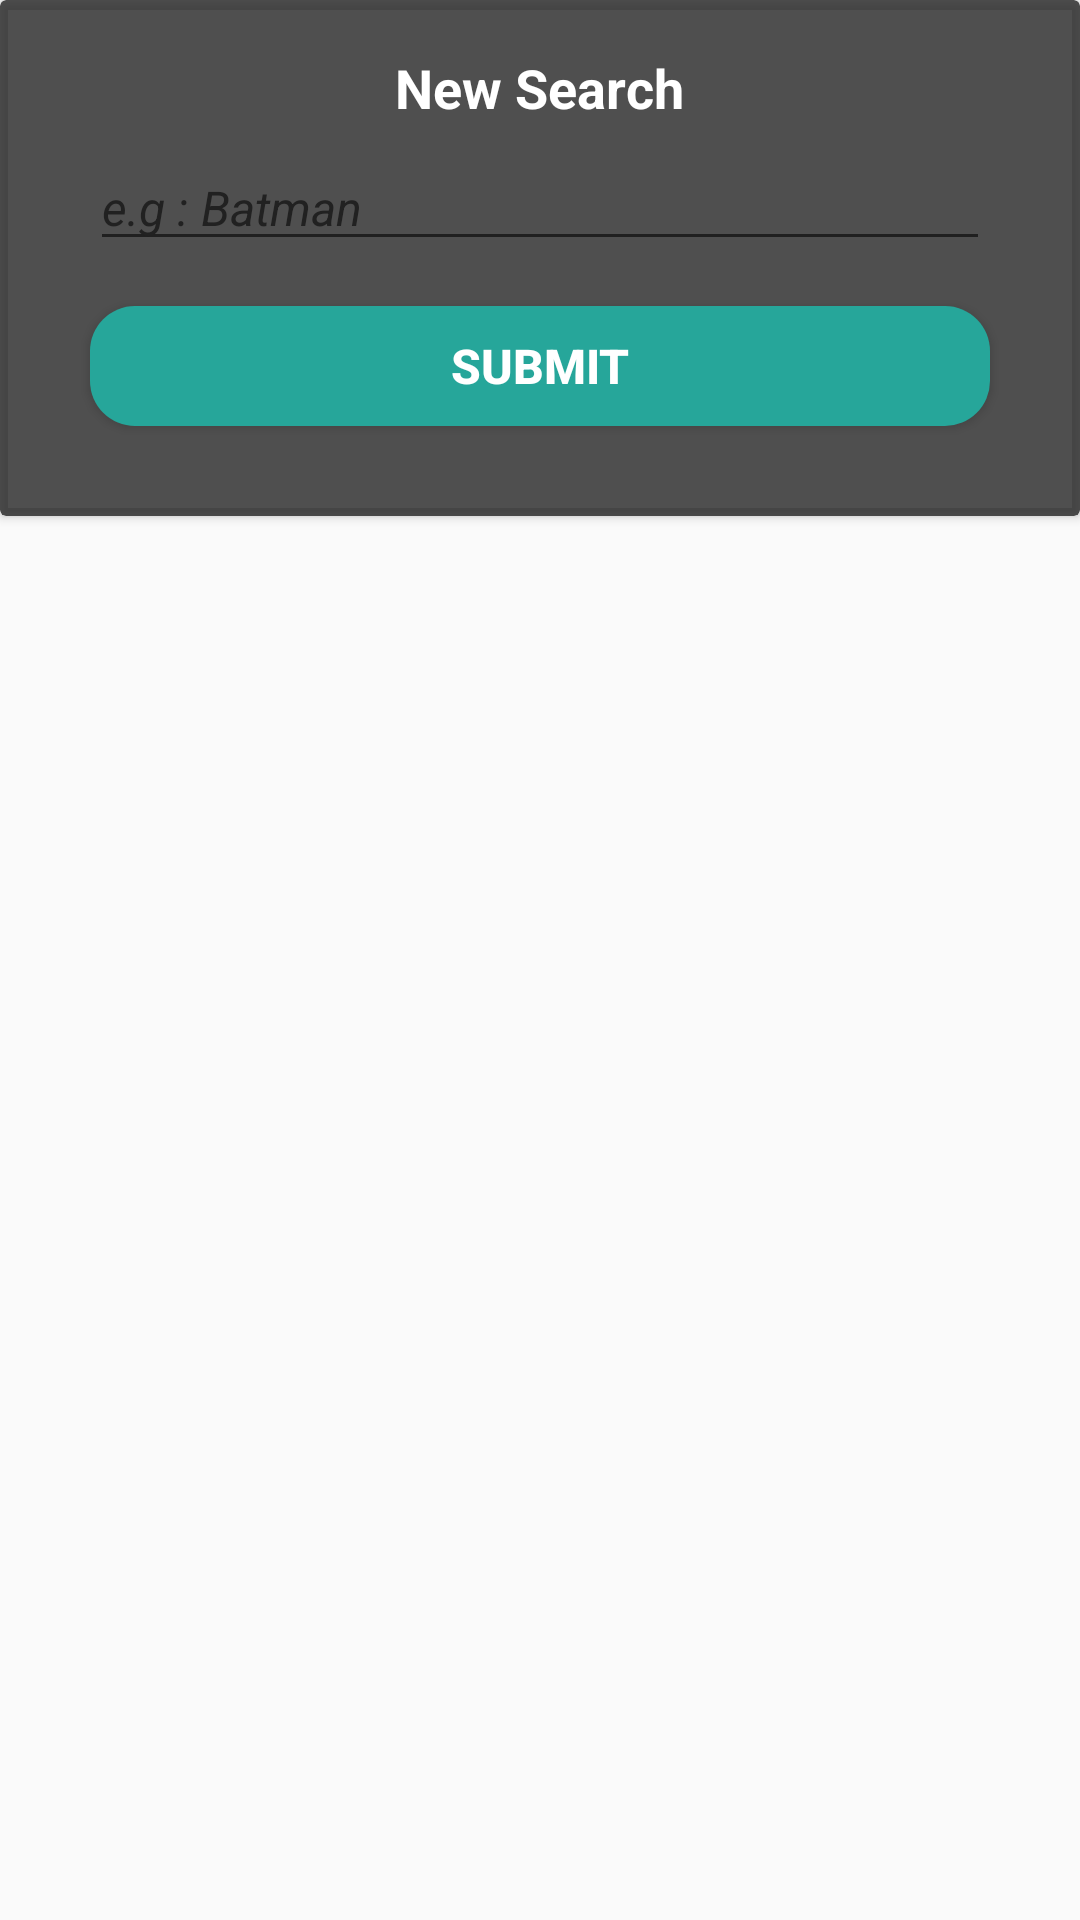

Reconstruct the res/layout file that produces this screen, plus the resources it refers to.
<!-- AndroidManifest.xml: application theme AppTheme -->
<!-- res/layout/dialog_view.xml -->
<?xml version="1.0" encoding="utf-8"?>
<LinearLayout xmlns:android="http://schemas.android.com/apk/res/android"
    android:layout_width="match_parent"
    android:layout_height="match_parent"
    xmlns:app="http://schemas.android.com/apk/res-auto"

    android:orientation="vertical">

    <android.support.v7.widget.CardView
        android:layout_width="match_parent"
        android:layout_height="wrap_content"
        app:cardBackgroundColor="@color/colorGray">

        <RelativeLayout
            android:layout_width="match_parent"
            android:layout_height="wrap_content"
            android:padding="15dp">

            <TextView
                android:id="@+id/titleTxtID"
                style="@style/DialogTiltle"
                android:layout_width="wrap_content"
                android:layout_height="wrap_content"
                android:text="@string/dialog_title" />

            <EditText
                android:id="@+id/inputTxtID"
                android:layout_marginTop="5dp"
                android:layout_marginRight="15dp"
                android:layout_marginLeft="15dp"
                style="@style/DialogTxt"
                android:layout_width="match_parent"
                android:layout_height="wrap_content"
                android:layout_below="@id/titleTxtID"

                android:hint="@string/search_hint" />

            <Button
                android:id="@+id/btSearchID"
                style="@style/DialogButton"
                android:layout_margin="15dp"
                android:layout_width="match_parent"
                android:layout_height="40dp"
                android:layout_below="@id/inputTxtID"
                android:background="@drawable/button_drawable"
                android:text="@string/submit" />
        </RelativeLayout>
    </android.support.v7.widget.CardView>

</LinearLayout>
<!-- resources referenced by this layout -->
<resources>
  <color name="colorGray">#c8212121</color>
  <!-- drawable button_drawable (drawable) -->
  <?xml version="1.0" encoding="utf-8"?>
  <shape android:shape="rectangle"
      xmlns:android="http://schemas.android.com/apk/res/android" >
      <corners android:radius="15dp"/>
      <solid android:color="@color/colorAccent"/>
  </shape>
  <string name="dialog_title">New Search</string>
  <string name="search_hint">e.g : Batman</string>
  <string name="submit">Submit</string>
  <style name="DialogButton">
          <item name="android:textSize">16dp</item>
          <item name="android:textStyle">bold</item>
          <item name="android:textColor">@color/colorTxt</item>
          <item name="android:layout_centerHorizontal">true</item>
      </style>
  <style name="DialogTiltle">
          <item name="android:textSize">18dp</item>
          <item name="android:textStyle">bold</item>
          <item name="android:padding">2dp</item>
          <item name="android:textColor">@color/colorTxt</item>
          <item name="android:layout_centerHorizontal">true</item>
      </style>
  <style name="DialogTxt">
          <item name="android:textSize">16dp</item>
          <item name="android:textStyle">normal|italic</item>
          <item name="android:textColor">@color/colorTxt</item>
          <item name="android:layout_centerHorizontal">true</item>
          <item name="android:textColorHint">@color/colorPrimary</item>
      </style>
  <style name="AppTheme" parent="Theme.AppCompat.Light.DarkActionBar">
          
          <item name="coordinatorLayoutStyle">@style/Widget.Support.CoordinatorLayout</item>
          <item name="colorPrimary">@color/colorPrimary</item>
          <item name="colorPrimaryDark">@color/colorPrimaryDark</item>
          <item name="colorAccent">@color/colorAccent</item>
      </style>
  <color name="colorAccent">#26a69a</color>
  <color name="colorTxt">#FFFFFFFF</color>
  <color name="colorPrimary">#FF212121</color>
  <color name="colorPrimaryDark">#FF000000</color>
</resources>
